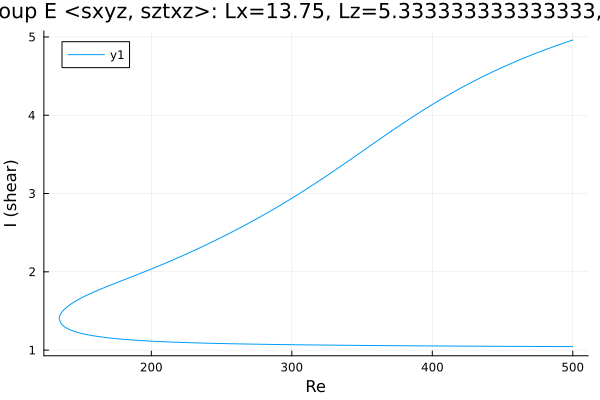

The data file committed next to this chart (first rows):
Re, shear
500.0, 4.96
499.8, 4.959
498.4, 4.951
497, 4.942
495.6, 4.934
494.1, 4.925
492.7, 4.916
491.3, 4.907
489.9, 4.899
488.5, 4.89
487.1, 4.881
485.7, 4.872
484.2, 4.862
482.8, 4.853
481.4, 4.844
480, 4.834
478.6, 4.825
477.2, 4.815
475.8, 4.806
474.4, 4.796
472.9, 4.786
471.5, 4.776
470.1, 4.766
468.7, 4.756
467.3, 4.746
465.9, 4.735
464.5, 4.725
463, 4.714
461.6, 4.704
460.2, 4.693
458.8, 4.682
457.4, 4.671
456, 4.66
454.6, 4.649
453.1, 4.638
451.7, 4.627
450.3, 4.615
448.9, 4.604
447.5, 4.592
446.1, 4.58
444.7, 4.568
443.2, 4.556
441.8, 4.544
440.4, 4.532
439, 4.52
437.6, 4.508
436.2, 4.495
434.8, 4.482
433.3, 4.47
431.9, 4.457
430.5, 4.444
429.1, 4.431
427.7, 4.418
426.3, 4.404
424.9, 4.391
423.4, 4.377
422, 4.364
420.6, 4.35
419.2, 4.336
417.8, 4.322
... 521 more rows
